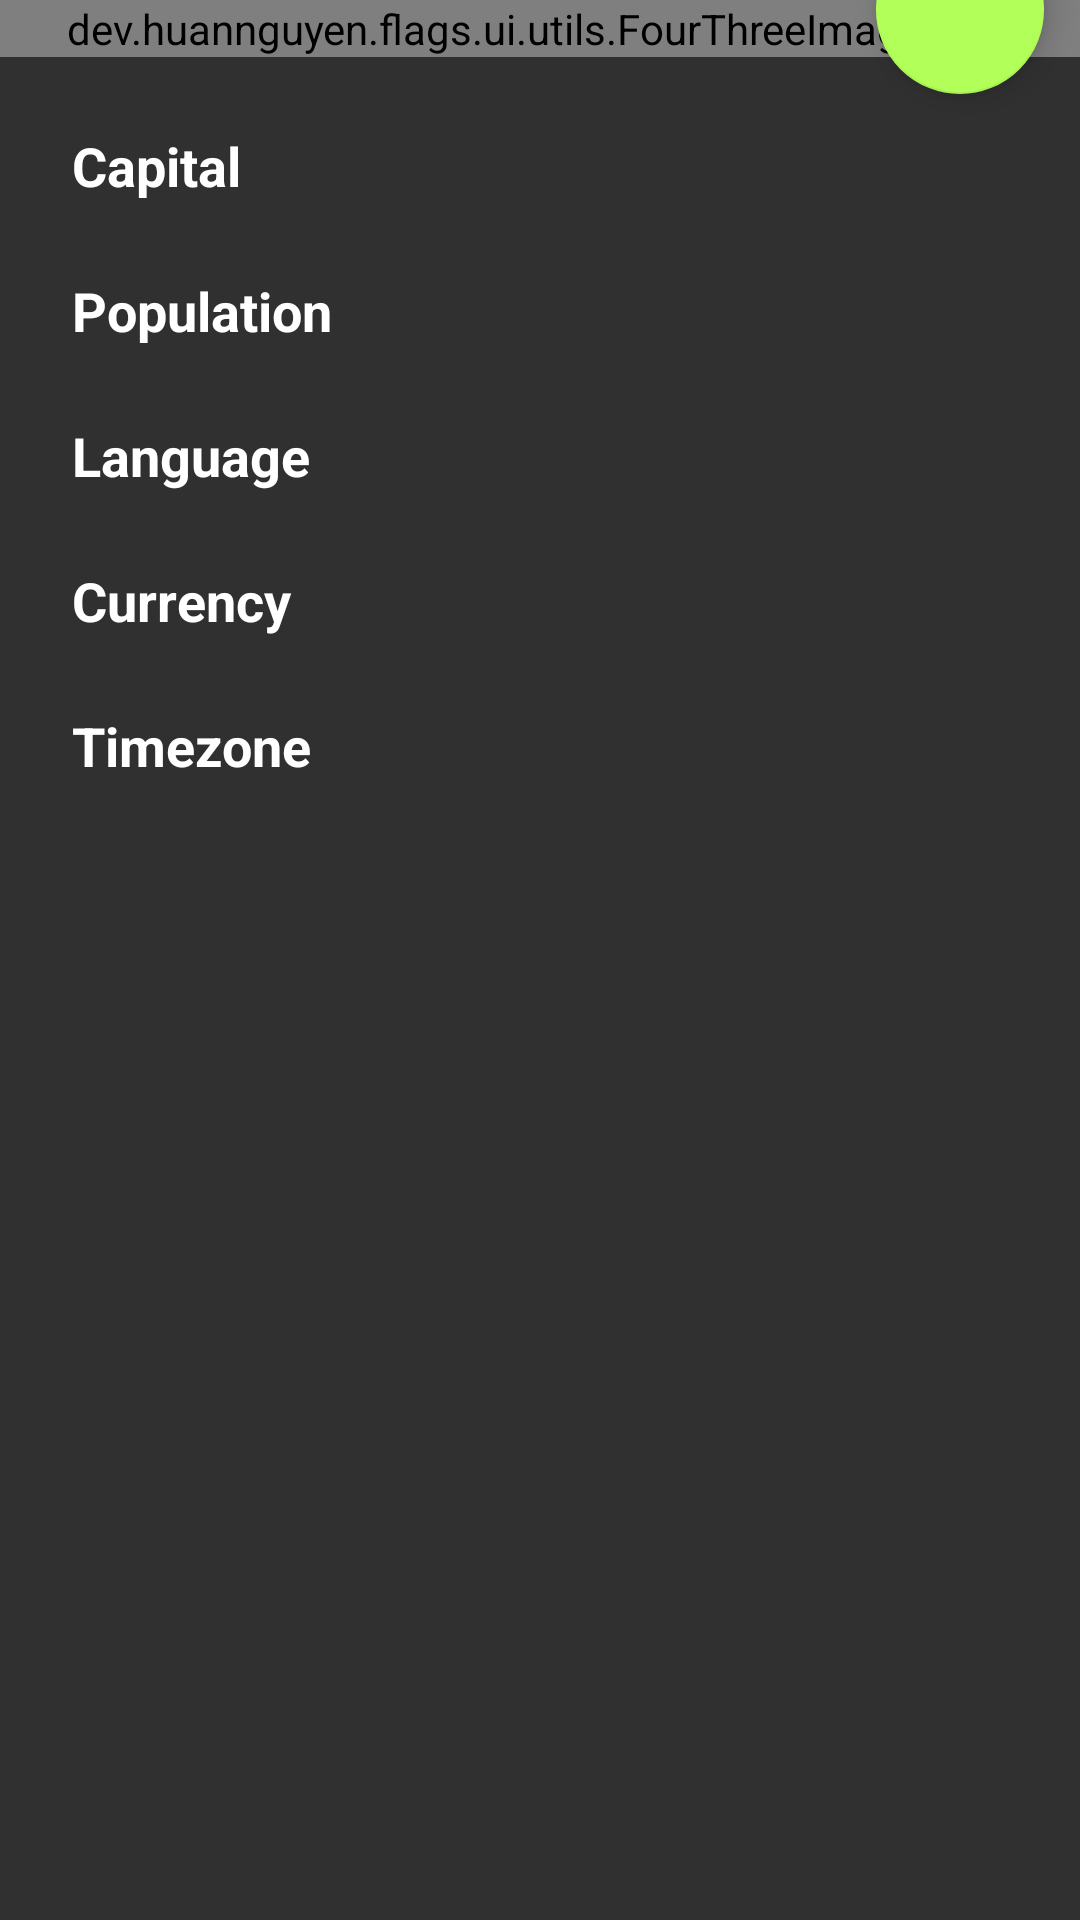

Here is an Android app screen rendered from its layout file. Give the layout XML and the strings, colors and styles it references.
<!-- AndroidManifest.xml: application theme AppTheme -->
<!-- res/layout/details_fragment.xml -->
<?xml version="1.0" encoding="utf-8"?>
<LinearLayout xmlns:android="http://schemas.android.com/apk/res/android"
    xmlns:app="http://schemas.android.com/apk/res-auto"
    xmlns:tools="http://schemas.android.com/tools"
    android:layout_width="match_parent"
    android:layout_height="match_parent"
    android:clipChildren="false"
    android:clipToPadding="false"
    android:orientation="vertical">

    <dev.huannguyen.flags.ui.utils.FourThreeImageView
        android:id="@+id/imageView"
        android:layout_width="match_parent"
        android:layout_height="wrap_content"
        android:adjustViewBounds="true"
        android:foreground="@drawable/ripple"
        android:scaleType="centerCrop"
        tools:ignore="ContentDescription"
        tools:src="@android:color/white" />

    <FrameLayout
        android:layout_width="match_parent"
        android:layout_height="match_parent">

        <TableLayout
            android:id="@+id/detail_group"
            android:layout_width="match_parent"
            android:layout_height="match_parent"
            android:background="?android:attr/colorBackground"
            android:padding="12dp">

            <TableRow android:padding="12dp">

                <TextView
                    style="@style/CountryDataLabel"
                    android:layout_width="0dp"
                    android:layout_height="wrap_content"
                    android:text="@string/capital" />

                <TextView
                    android:id="@+id/capital"
                    style="@style/CountryDataValue"
                    android:layout_width="wrap_content"
                    android:layout_height="wrap_content" />
            </TableRow>

            <TableRow android:padding="12dp">

                <TextView
                    style="@style/CountryDataLabel"
                    android:layout_width="wrap_content"
                    android:layout_height="wrap_content"
                    android:text="@string/population" />

                <TextView
                    android:id="@+id/population"
                    style="@style/CountryDataValue"
                    android:layout_width="wrap_content"
                    android:layout_height="wrap_content" />
            </TableRow>

            <TableRow android:padding="12dp">

                <TextView
                    style="@style/CountryDataLabel"
                    android:layout_width="wrap_content"
                    android:layout_height="wrap_content"
                    android:text="@string/language" />

                <TextView
                    android:id="@+id/language"
                    style="@style/CountryDataValue"
                    android:layout_width="wrap_content"
                    android:layout_height="wrap_content" />
            </TableRow>

            <TableRow android:padding="12dp">

                <TextView
                    style="@style/CountryDataLabel"
                    android:layout_width="wrap_content"
                    android:layout_height="wrap_content"
                    android:text="@string/currency" />

                <TextView
                    android:id="@+id/currency"
                    style="@style/CountryDataValue"
                    android:layout_width="wrap_content"
                    android:layout_height="wrap_content" />
            </TableRow>

            <TableRow android:padding="12dp">

                <TextView
                    style="@style/CountryDataLabel"
                    android:layout_width="wrap_content"
                    android:layout_height="wrap_content"
                    android:text="@string/timezone" />

                <TextView
                    android:id="@+id/timeZone"
                    style="@style/CountryDataValue"
                    android:layout_width="wrap_content"
                    android:layout_height="wrap_content" />
            </TableRow>
        </TableLayout>

        <com.google.android.material.floatingactionbutton.FloatingActionButton
            android:id="@+id/favourite_fab"
            android:layout_width="wrap_content"
            android:layout_height="wrap_content"
            android:layout_gravity="top|end"
            android:layout_marginTop="@dimen/fab_margin_vertical"
            android:layout_marginEnd="@dimen/fab_margin_right"
            android:layout_marginRight="@dimen/fab_margin_right"
            android:scaleType="center"
            app:fabSize="normal"
            app:srcCompat="@drawable/ic_favorite" />
    </FrameLayout>
</LinearLayout>
<!-- resources referenced by this layout -->
<resources>
  <dimen name="fab_margin_right">12dp</dimen>
  <dimen name="fab_margin_vertical">-44dp</dimen>
  <!-- drawable ripple (drawable) -->
  <?xml version="1.0" encoding="utf-8"?>
  <ripple
    xmlns:android="http://schemas.android.com/apk/res/android"
    android:color="#40808080" />
  <string name="capital">Capital</string>
  <string name="currency">Currency</string>
  <string name="language">Language</string>
  <string name="population">Population</string>
  <string name="timezone">Timezone</string>
  <style name="CountryDataLabel">
      <item name="android:textSize">18sp</item>
      <item name="android:textStyle">bold</item>
      <item name="android:textColor">?android:attr/textColorPrimary</item>
      <item name="android:layout_marginRight">24dp</item>
    </style>
  <style name="CountryDataValue">
      <item name="android:textSize">18sp</item>
      <item name="android:textColor">?android:attr/textColorPrimary</item>
    </style>
  <style name="AppTheme" parent="Theme.AppCompat.NoActionBar">
      <item name="colorPrimary">@color/colorPrimary</item>
      <item name="colorPrimaryDark">@color/colorPrimaryDark</item>
      <item name="colorAccent">@color/colorAccent</item>
    </style>
  <color name="colorPrimary">#424242</color>
  <color name="colorPrimaryDark">#212121</color>
  <color name="colorAccent">#B2FF59</color>
</resources>
